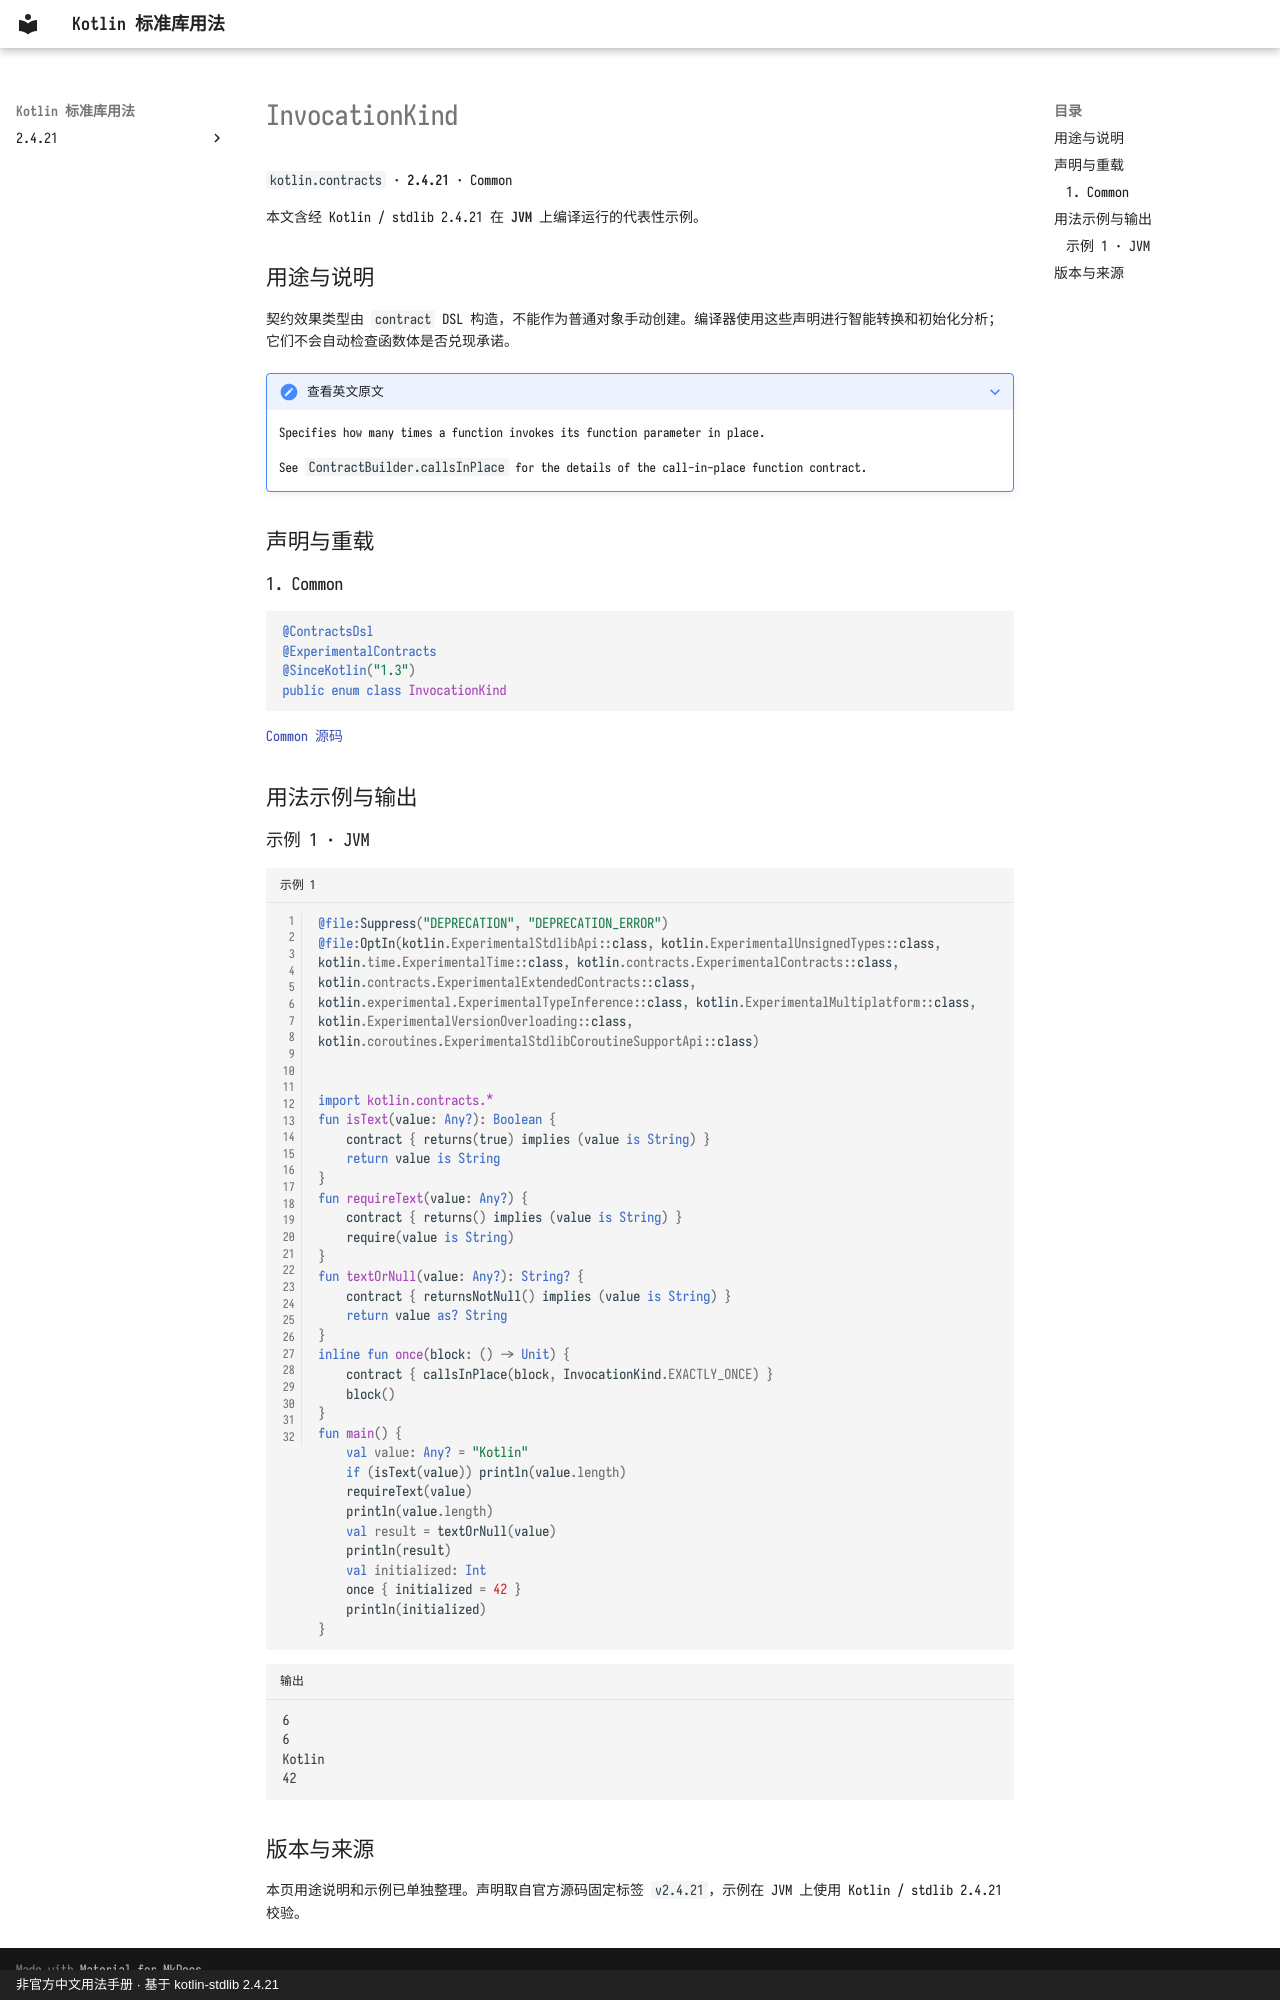

repository: oooooooko/kotlin-stdlib-docs · page: zh/api/kotlin.contracts/invocationkind--d2b1d662/index.html · generator: mkdocs · copyright: 非官方中文用法手册 · 基于 kotlin-stdlib 2.4.21

# InvocationKind

`kotlin.contracts` · **2.4.21** · Common

本文含经 Kotlin / stdlib 2.4.21 在 **JVM** 上编译运行的代表性示例。

## 用途与说明

契约效果类型由 `contract` DSL 构造，不能作为普通对象手动创建。编译器使用这些声明进行智能转换和初始化分析；它们不会自动检查函数体是否兑现承诺。

??? note "查看英文原文"

    Specifies how many times a function invokes its function parameter in place.
    
    See `ContractBuilder.callsInPlace` for the details of the call-in-place function contract.

## 声明与重载

### 1. Common

```kotlin
@ContractsDsl
@ExperimentalContracts
@SinceKotlin("1.3")
public enum class InvocationKind
```

[Common 源码](https://github.com/JetBrains/kotlin/blob/v2.4.21/libraries/stdlib/src/kotlin/contracts/ContractBuilder.kt#L161)

## 用法示例与输出

### 示例 1 · JVM

```kotlin title="示例 1" linenums="1"
@file:Suppress("DEPRECATION", "DEPRECATION_ERROR")
@file:OptIn(kotlin.ExperimentalStdlibApi::class, kotlin.ExperimentalUnsignedTypes::class, kotlin.time.ExperimentalTime::class, kotlin.contracts.ExperimentalContracts::class, kotlin.contracts.ExperimentalExtendedContracts::class, kotlin.experimental.ExperimentalTypeInference::class, kotlin.ExperimentalMultiplatform::class, kotlin.ExperimentalVersionOverloading::class, kotlin.coroutines.ExperimentalStdlibCoroutineSupportApi::class)


import kotlin.contracts.*
fun isText(value: Any?): Boolean {
    contract { returns(true) implies (value is String) }
    return value is String
}
fun requireText(value: Any?) {
    contract { returns() implies (value is String) }
    require(value is String)
}
fun textOrNull(value: Any?): String? {
    contract { returnsNotNull() implies (value is String) }
    return value as? String
}
inline fun once(block: () -> Unit) {
    contract { callsInPlace(block, InvocationKind.EXACTLY_ONCE) }
    block()
}
fun main() {
    val value: Any? = "Kotlin"
    if (isText(value)) println(value.length)
    requireText(value)
    println(value.length)
    val result = textOrNull(value)
    println(result)
    val initialized: Int
    once { initialized = 42 }
    println(initialized)
}
```

```text title="输出"
6
6
Kotlin
42
```

## 版本与来源

本页用途说明和示例已单独整理。声明取自官方源码固定标签 `v2.4.21`，示例在 JVM 上使用 Kotlin / stdlib 2.4.21 校验。
